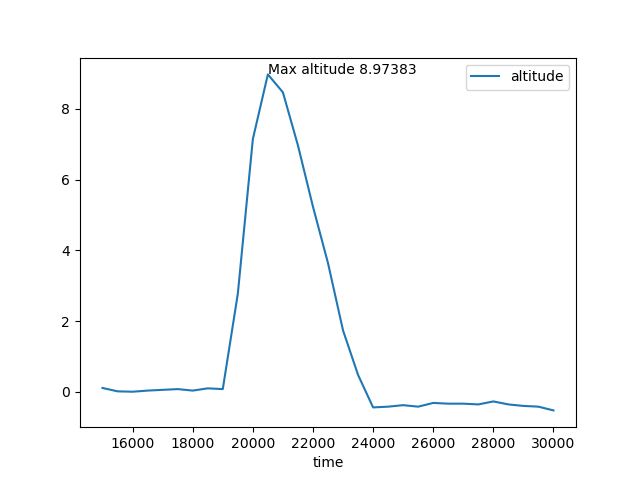

The file beside this chart, header and first rows:
time, altitude
15000, 0.1064
15500, 0.01124
16000, 0.0006694
16500, 0.03238
17000, 0.05351
17500, 0.07465
18000, 0.03238
18500, 0.09579
19000, 0.07465
19500, 2.77
20000, 7.145
20500, 8.974
21000, 8.467
21500, 6.966
22000, 5.232
22500, 3.636
23000, 1.734
23500, 0.4763
24000, -0.4432
24500, -0.4221
25000, -0.3798
25500, -0.4221
26000, -0.3164
26500, -0.3375
27000, -0.3375
27500, -0.3587
28000, -0.2741
28500, -0.3587
29000, -0.401
29500, -0.4221
30000, -0.5278
